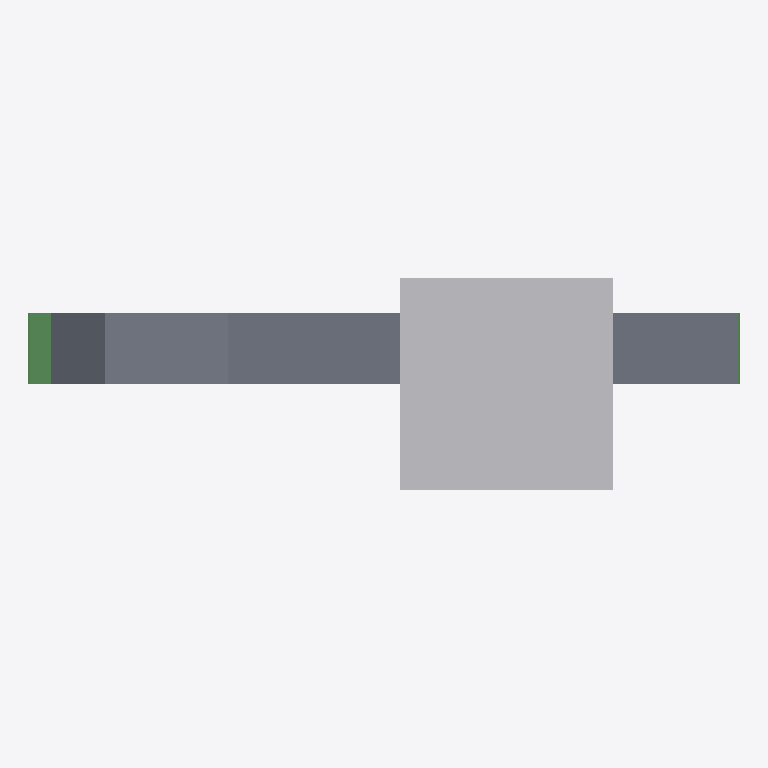
Plan cut of the same IFC building model at storey 'Pel' (level 0.00 m, cut at 1.40 m), seen from above with north up, elements coloured by IFC class: 3 slabs (grey), 1 other element (light grey), 1 beam (green). Cut surfaces are drawn darker.
Extent 2.0 m × 0.6 m × 2.4 m (x, y, z). Storeys (1): Pel at 0.00 m. Elements (8): 4 IfcBeam, 3 IfcSlab, 1 IfcBuildingElementProxy.

HEADER;
FILE_DESCRIPTION(('ViewDefinition[CoordinationView_V2.0]','ExchangeRequirement[Structural, SurfaceGeometry]','Option [GridExport:Off]','Option [Assemblies:Off]','Option [Bolts:On]','Option [Rebars:On]','Option [PourObjects:On]','Option [Welds:Off]','Option [SurfaceTreatments:Off]','Option [LocationBy:0]','Option [ViewColors:On]','Option [SectionedSpine:Off]','[2 more]'),'2;1');
FILE_NAME('SNACKS_Detalj_Pel.ifc','2026-10-09T15:10:44',('SWECO\\NOULVE'),('Structural Designer'),'IFC Parser','Tekla Structures 2025 Service Pack 7, IFC Export','');
FILE_SCHEMA(('IFC2X3'));
ENDSEC;
DATA;
#36=IFCPROJECT('3hIXHEhwnBPg9iYCRerLS3',#5,'SNACKS Detalj Pel',$,$,$,$,(#11),#35);
#38=IFCSITE('0cHbuZ7tTAAARUvYnq2GoH',#5,'SNACKS Detalj Pel',$,$,#37,$,$,.ELEMENT.,$,$,$,$,$);
#41=IFCBUILDING('2cH2Ye1ODFPROjgJsPA4pC',#5,'Bru',$,$,#40,$,$,.ELEMENT.,$,$,#39);
#43=IFCBUILDINGSTOREY('09Zmb6wqH33AoobR5q1mOS',#5,'Pel',$,$,#42,$,$,.ELEMENT.,0.0);
#834=IFCBUILDINGELEMENTPROXY('3CZ6immfL3RgGsc8xRfjvg',#44,'Pelehode','__Hode_Stålkjernepel',$,#833,#830,'IDcc8c6b30-c295-436e-a436-988edba6de6a',.ELEMENT.);
#546=IFCSLAB('3kkZrGiyT3aPI76AeWF6Xy',#266,'Fundament','200X1355',$,#545,#543,'IDeeba3d50-b3c7-4391-9487-18aa203c687c',.NOTDEFINED.);
#165=IFCSLAB('1uXX_eUOPCEQGdbZlMT8r2',#44,'Avrettingslag','200X150',$,#164,#159,'ID78861fa8-7986-4c39-a427-963bd6748d42',.NOTDEFINED.);
#264=IFCSLAB('1Ef3yRjrLFDACEN09Zgj8_',#44,'Betongavretting','200X50',$,#263,#260,'ID4ea43f1b-b755-4f34-a30e-5c0263aad23e',.NOTDEFINED.);
#1686=IFCBEAM('2bzPzKhvrDDRM_bHgyhFxH',#44,'Merknad','PL200X5',$,#1685,#1681,'IDa5f59f54-af9d-4d35-b5be-951abcacfed1');
ENDSEC;
